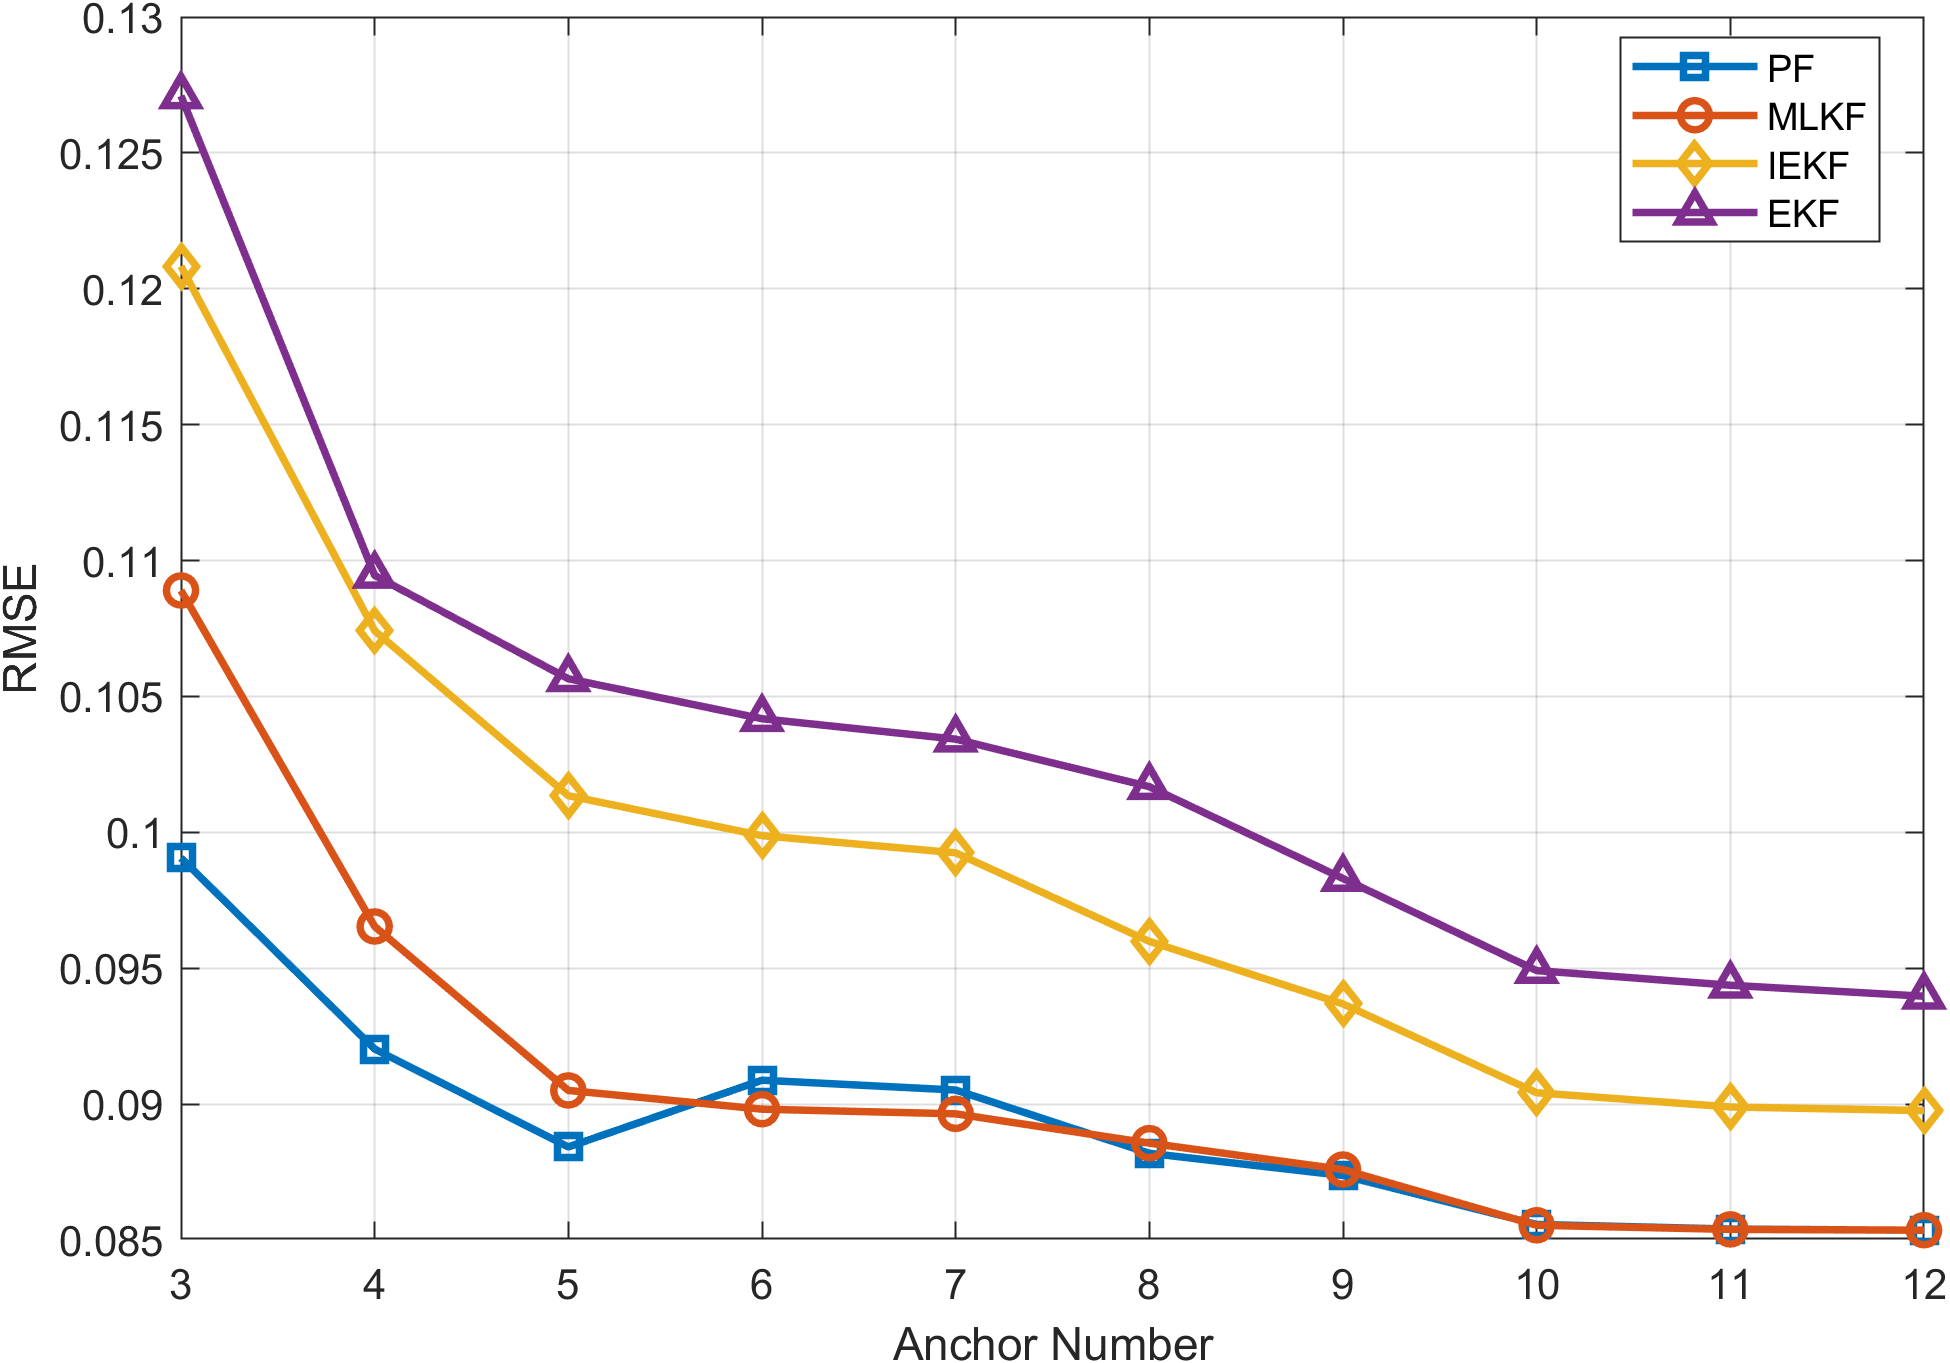

The table this chart was drawn from, first rows:
Anchor_Num, CEKF_RMSE, CIEKF_RMSE, CMLKF_RMSE, CPF_RMSE
3, 0.1271, 0.1208, 0.1089, 0.09906
4, 0.1095, 0.1074, 0.09654, 0.09203
5, 0.1057, 0.1013, 0.0905, 0.08842
6, 0.1042, 0.09988, 0.08981, 0.09088
7, 0.1034, 0.09925, 0.08964, 0.09052
8, 0.1017, 0.09599, 0.08856, 0.08819
9, 0.0983, 0.09369, 0.08759, 0.08737
10, 0.09491, 0.09042, 0.08554, 0.08557
11, 0.09437, 0.08989, 0.08539, 0.0854
12, 0.09397, 0.08976, 0.08536, 0.08536
